Run: headless pygame with SDL's dummy video driver; simulated clock (each Clock.tick advances the game by its frame time, no real sleeping); random seed 0; keys injected as events and as key.get_pressed() state; no mouse input.
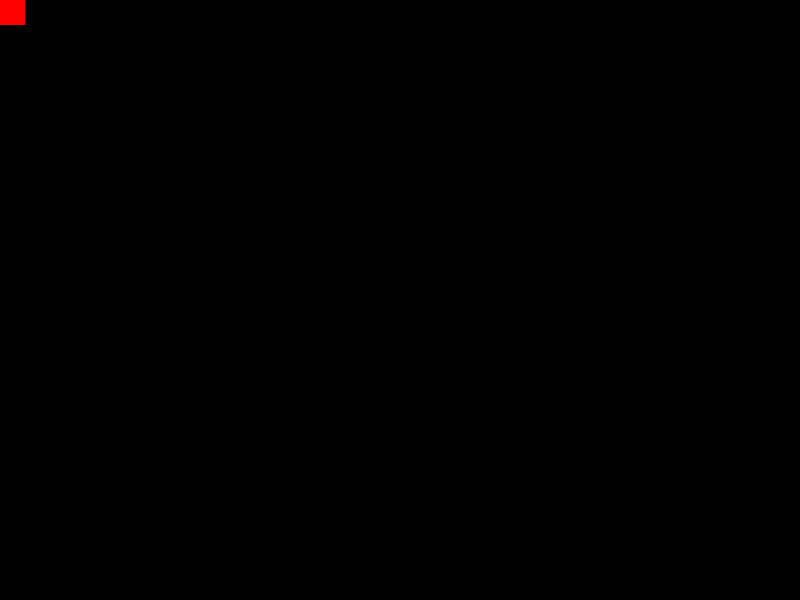
Frame 1 of 4 · flips 1–60 · no input
Frame 2 of 4 · flips 61–180 · tapped SPACE, RETURN · held RIGHT (→), D · screen unchanged from frame 1, image omitted
Frame 3 of 4 · flips 181–300 · held DOWN (↓), S · screen unchanged from frame 2, image omitted
Frame 4 of 4 · flips 301–420 · held LEFT (←), A, UP (↑), W · screen unchanged from frame 3, image omitted

The pygame program that drew these frames:

#! /usr/bin/env python

import pygame    


running = 1
screenWidth = 800
screenHeight = 600    
bgColor = 0, 0, 0
rectColor = 255, 0, 0

screen = pygame.display.set_mode((screenWidth, screenHeight))

while running:
    
    screen.fill(bgColor)
    pygame.draw.rect((screen), (rectColor), (0, 0, 25, 25))
    
    
    event = pygame.event.poll()
    if event.type == pygame.QUIT:
        running = 0
        
    pygame.display.flip()
